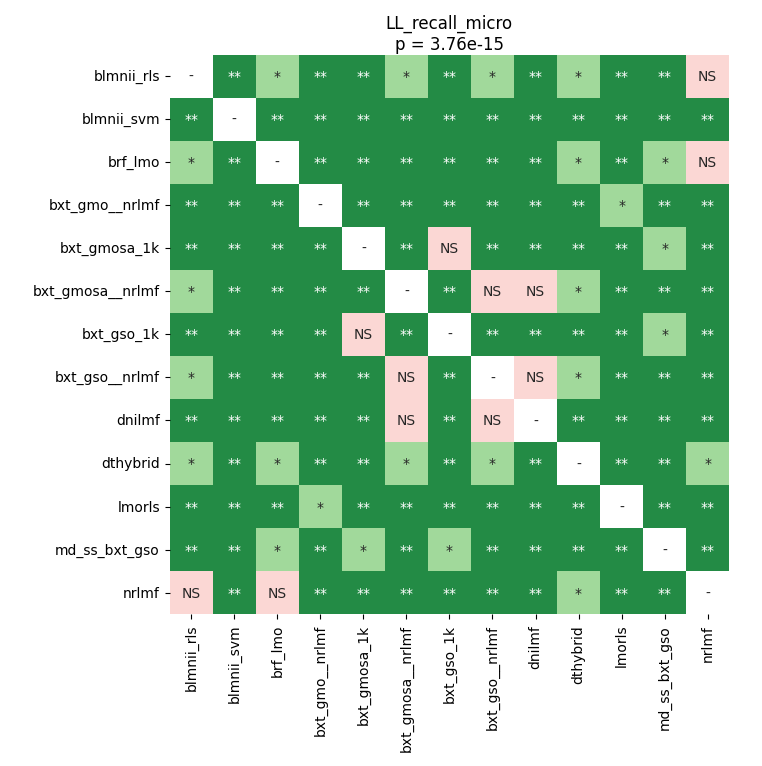

Data behind this chart, as committed beside it:
	blmnii_rls	blmnii_svm	brf_lmo	bxt_gmo__nrlmf	bxt_gmosa_1k	bxt_gmosa__nrlmf	bxt_gso_1k	bxt_gso__nrlmf	dnilmf	dthybrid	lmorls	md_ss_bxt_gso	nrlmf
blmnii_rls	1.0	0.002673	0.02962	0.002673	0.002673	0.0112	0.002673	0.0112	0.005078	0.0112	0.002673	0.002673	0.245
blmnii_svm	0.002673	1.0	0.002673	0.002673	0.002673	0.002673	0.002673	0.002673	0.002673	0.002673	0.002673	0.002673	0.002673
brf_lmo	0.02962	0.002673	1.0	0.002673	0.002673	0.002673	0.002673	0.002673	0.002673	0.02962	0.002673	0.01596	0.1127
bxt_gmo__nrlmf	0.002673	0.002673	0.002673	1.0	0.002673	0.002673	0.002673	0.002673	0.002673	0.002673	0.0112	0.002673	0.002673
bxt_gmosa_1k	0.002673	0.002673	0.002673	0.002673	1.0	0.002673	1.0	0.002673	0.002673	0.002673	0.002673	0.0112	0.002673
bxt_gmosa__nrlmf	0.0112	0.002673	0.002673	0.002673	0.002673	1.0	0.002673	1.0	0.5051	0.0112	0.002673	0.002673	0.002673
bxt_gso_1k	0.002673	0.002673	0.002673	0.002673	1.0	0.002673	1.0	0.002673	0.002673	0.002673	0.002673	0.0112	0.002673
bxt_gso__nrlmf	0.0112	0.002673	0.002673	0.002673	0.002673	1.0	0.002673	1.0	0.3352	0.0112	0.002673	0.002673	0.005078
dnilmf	0.005078	0.002673	0.002673	0.002673	0.002673	0.5051	0.002673	0.3352	1.0	0.005078	0.002673	0.002673	0.002673
dthybrid	0.0112	0.002673	0.02962	0.002673	0.002673	0.0112	0.002673	0.0112	0.005078	1.0	0.002673	0.002673	0.02176
lmorls	0.002673	0.002673	0.002673	0.0112	0.002673	0.002673	0.002673	0.002673	0.002673	0.002673	1.0	0.002673	0.002673
md_ss_bxt_gso	0.002673	0.002673	0.01596	0.002673	0.0112	0.002673	0.0112	0.002673	0.002673	0.002673	0.002673	1.0	0.002673
nrlmf	0.245	0.002673	0.1127	0.002673	0.002673	0.002673	0.002673	0.005078	0.002673	0.02176	0.002673	0.002673	1.0
